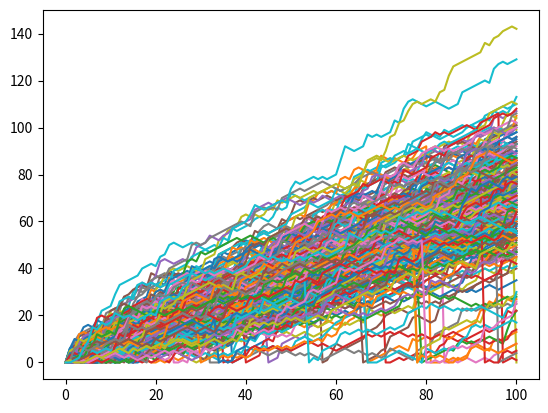

The matplotlib source for this figure:
import numpy as np 
import matplotlib.pyplot as plt

np.random.seed()

#print(np.random.rand())

#print(np.random.randint(1, 7))

# Starting step
step = 50

# Numpy is imported, seed is set

# Initialize all_walks
all_walks = []
for i in range(250) :

    random_walk = [0]
    for x in range(100) :
        step = random_walk[-1]
        dice = np.random.randint(1,7)

        if dice <= 2:
            step = max(0, step - 1)
        elif dice <= 5:
            step = step + 1
        else:
            step = step + np.random.randint(1,7)
        if np.random.rand() <= 0.001:
            step = 0
        random_walk.append(step)
        


    all_walks.append(random_walk)

np_aw = np.array(all_walks)
np_aw_t = np.transpose(np_aw)

plt.plot(np_aw_t)
plt.show()
